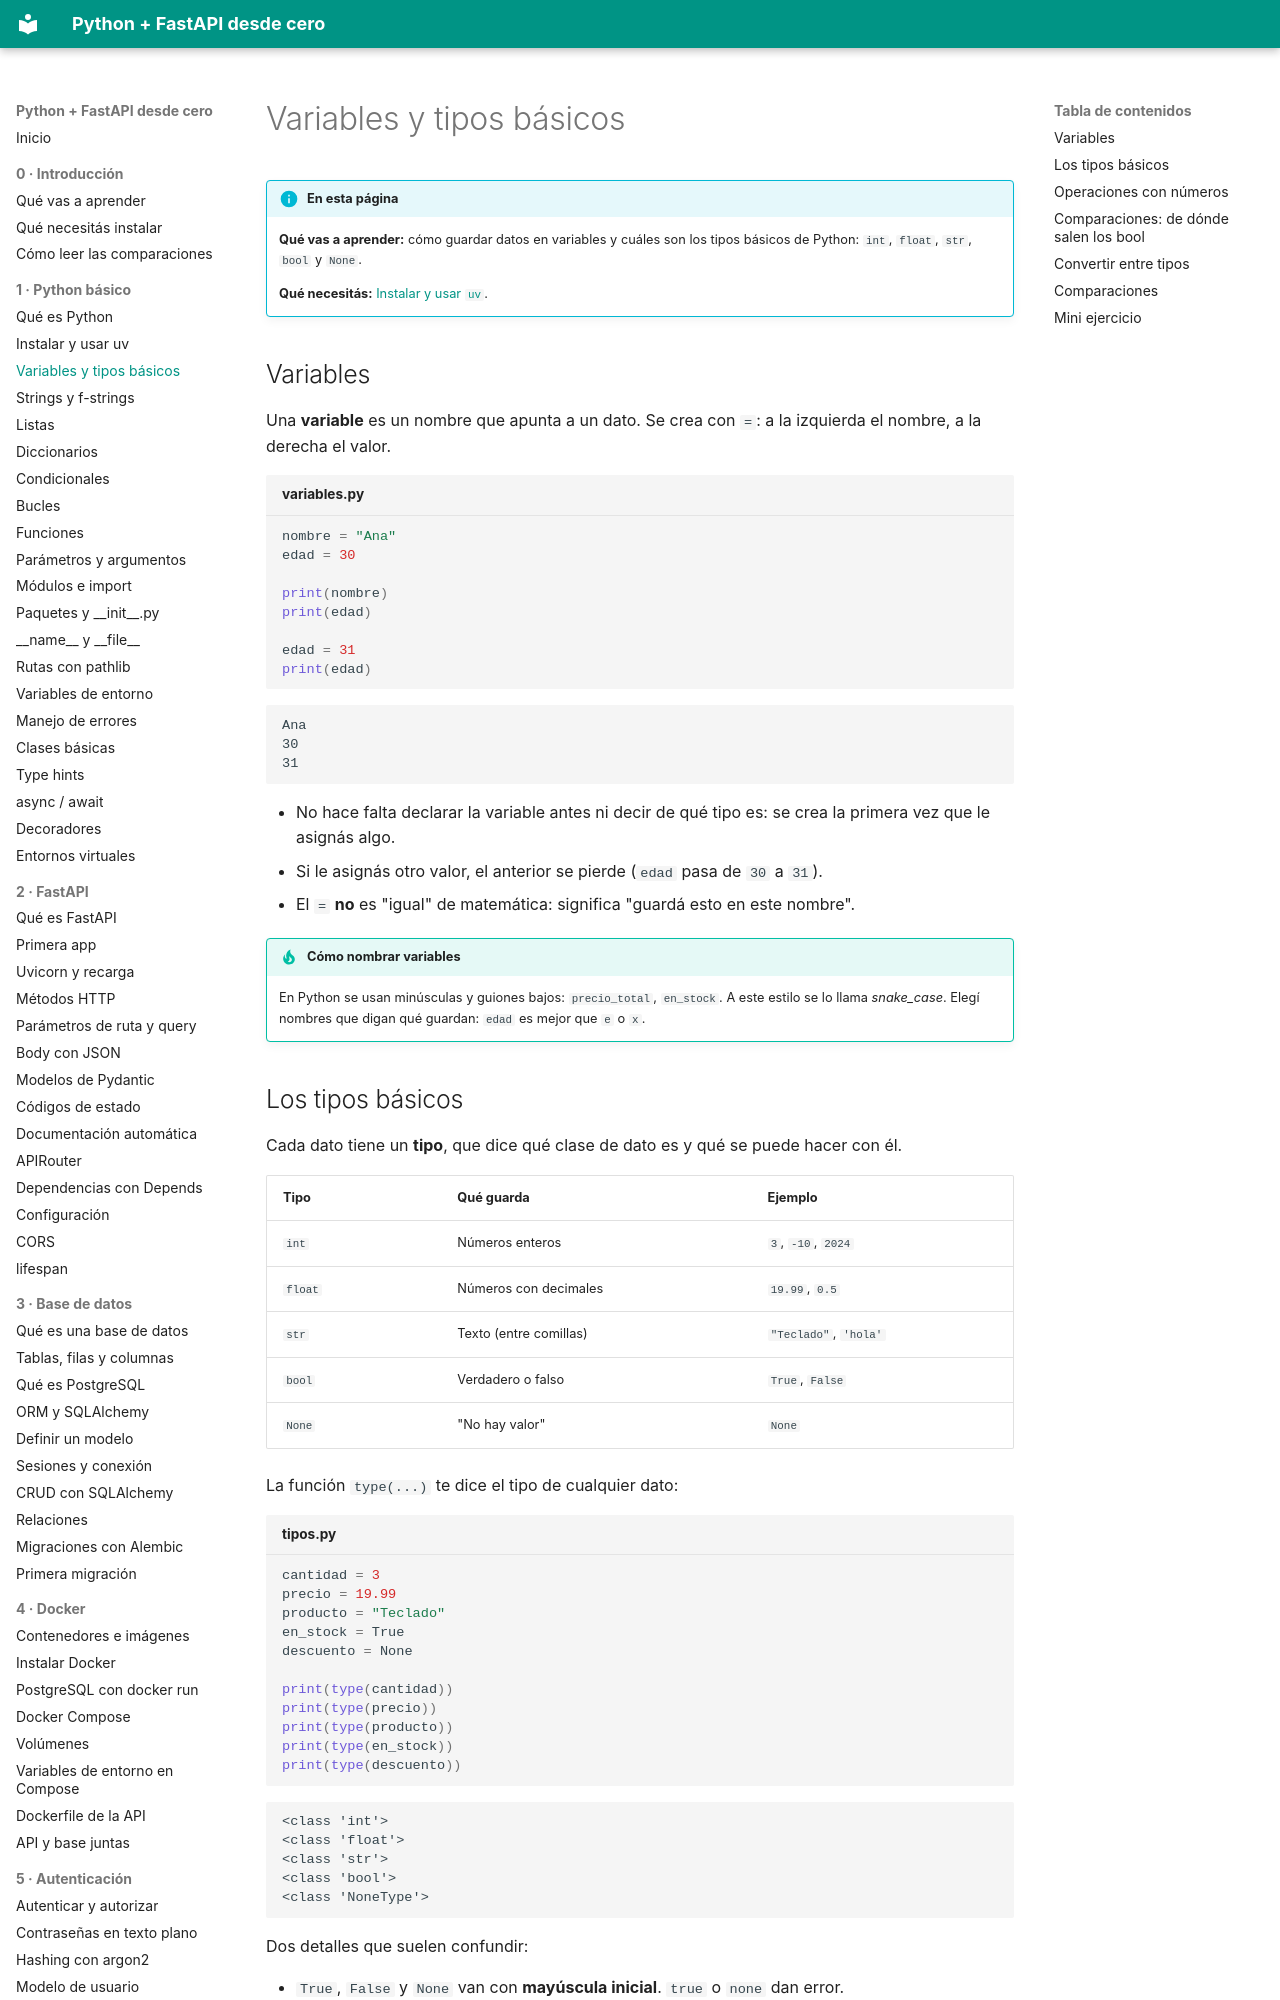

repository: villalb4/python-MkDocs · page: python/03-variables-y-tipos/index.html · generator: mkdocs

# Variables y tipos básicos

!!! info "En esta página"

    **Qué vas a aprender:** cómo guardar datos en variables y cuáles son los tipos básicos de Python: `int`, `float`, `str`, `bool` y `None`.

    **Qué necesitás:** [Instalar y usar `uv`](02-instalar-uv.md).

## Variables

Una **variable** es un nombre que apunta a un dato. Se crea con `=`: a la izquierda el nombre, a la derecha el valor.

```python title="variables.py"
nombre = "Ana"
edad = 30

print(nombre)
print(edad)

edad = 31
print(edad)
```

```text
Ana
30
31
```

- No hace falta declarar la variable antes ni decir de qué tipo es: se crea la primera vez que le asignás algo.
- Si le asignás otro valor, el anterior se pierde (`edad` pasa de `30` a `31`).
- El `=` **no** es "igual" de matemática: significa "guardá esto en este nombre".

!!! tip "Cómo nombrar variables"

    En Python se usan minúsculas y guiones bajos: `precio_total`, `en_stock`. A este estilo se lo llama *snake_case*. Elegí nombres que digan qué guardan: `edad` es mejor que `e` o `x`.

## Los tipos básicos

Cada dato tiene un **tipo**, que dice qué clase de dato es y qué se puede hacer con él.

| Tipo | Qué guarda | Ejemplo |
| --- | --- | --- |
| `int` | Números enteros | `3`, `-10`, `2024` |
| `float` | Números con decimales | `19.99`, `0.5` |
| `str` | Texto (entre comillas) | `"Teclado"`, `'hola'` |
| `bool` | Verdadero o falso | `True`, `False` |
| `None` | "No hay valor" | `None` |

La función `type(...)` te dice el tipo de cualquier dato:

```python title="tipos.py"
cantidad = 3
precio = 19.99
producto = "Teclado"
en_stock = True
descuento = None

print(type(cantidad))
print(type(precio))
print(type(producto))
print(type(en_stock))
print(type(descuento))
```

```text
<class 'int'>
<class 'float'>
<class 'str'>
<class 'bool'>
<class 'NoneType'>
```

Dos detalles que suelen confundir:

- `True`, `False` y `None` van con **mayúscula inicial**. `true` o `none` dan error.
- `None` se usa para decir "todavía no hay valor" o "no aplica". Por ejemplo, un producto sin descuento.
